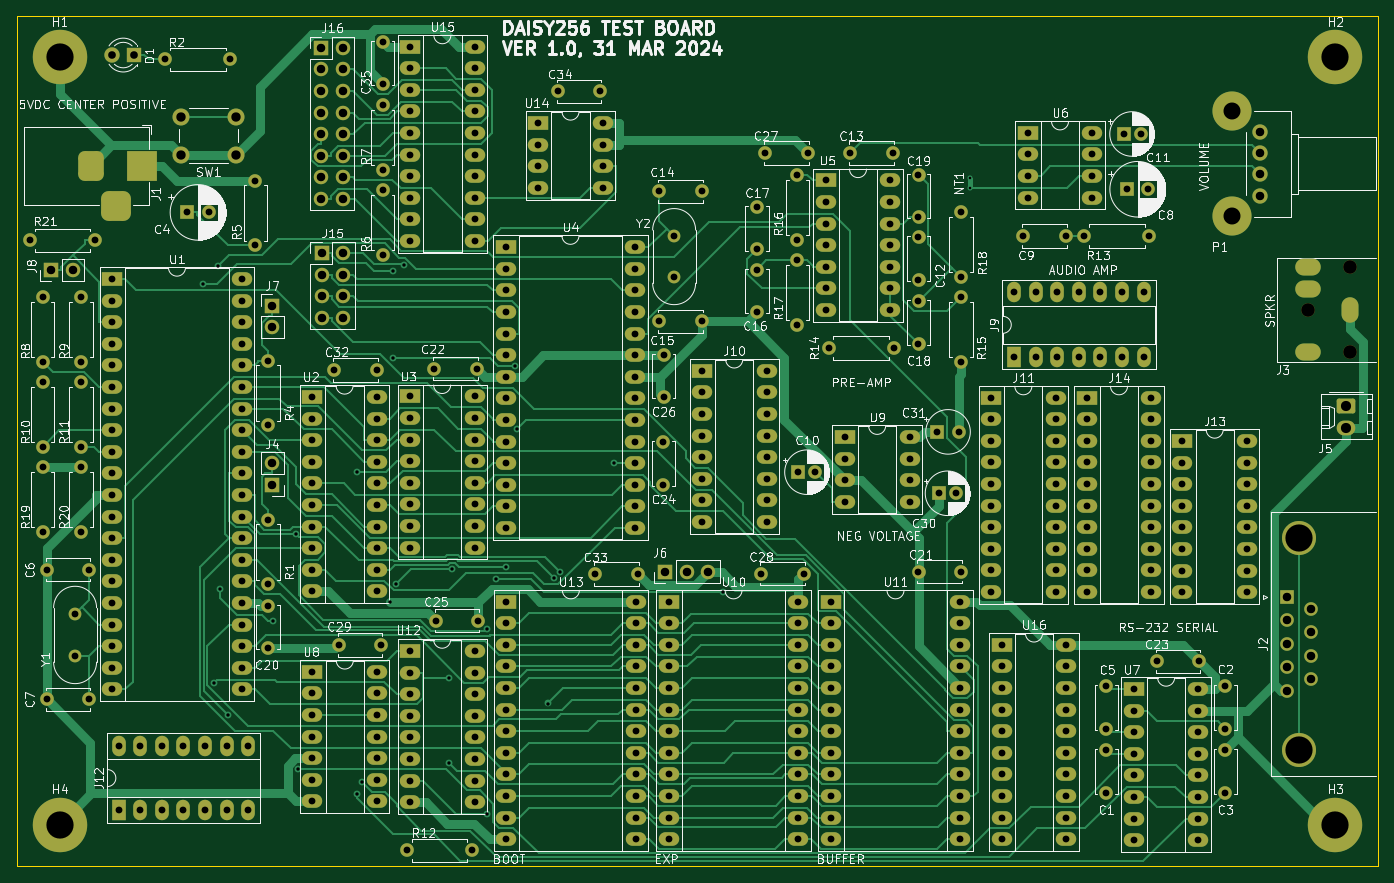
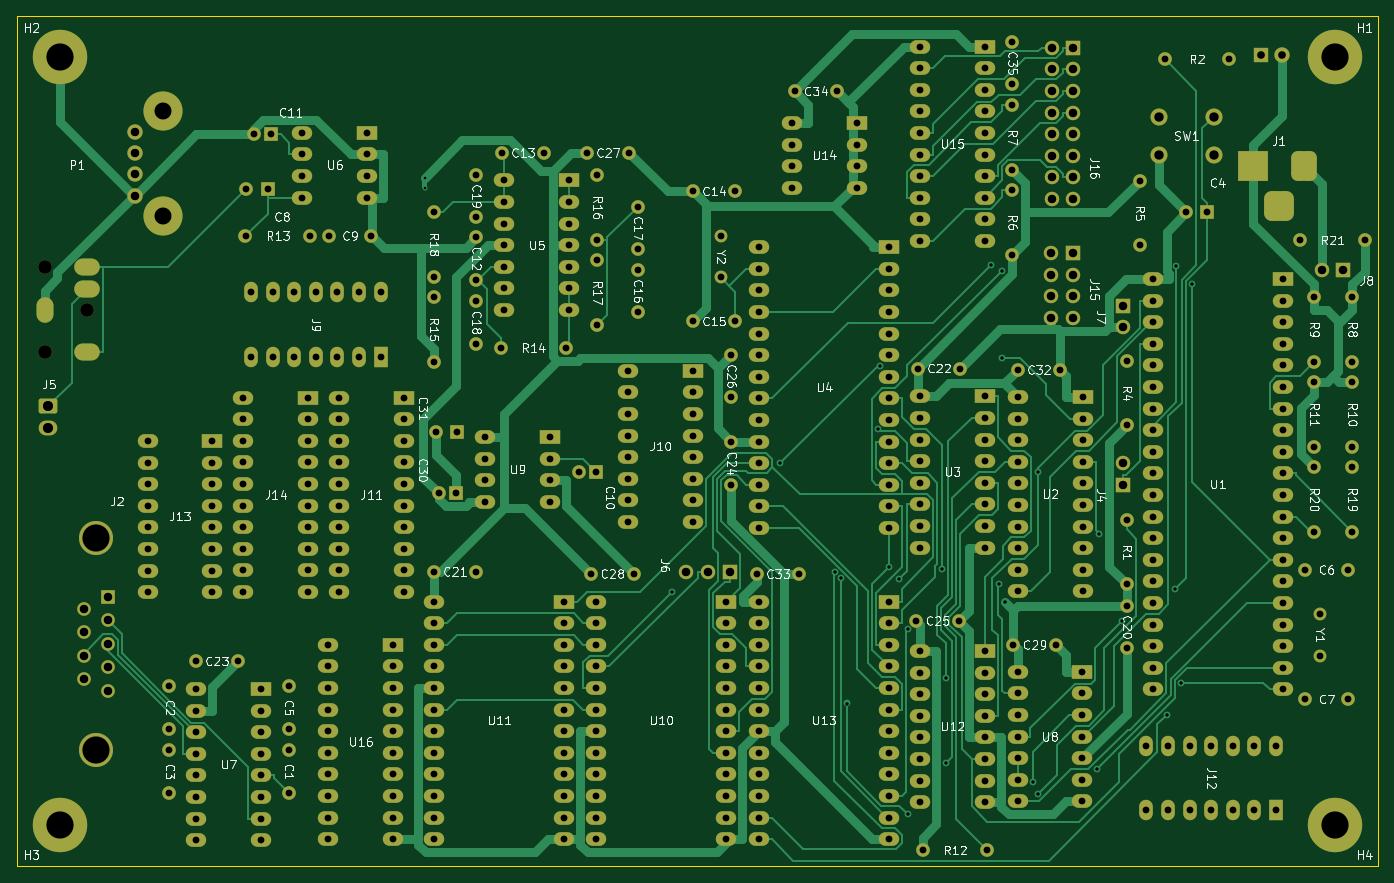
Circuit board: 11 layer files. Board 160.0 x 99.9 mm.
- bottom_copper: DAISY256-B_Cu.gbl (56797 bytes)
- bottom_mask: DAISY256-B_Mask.gbs (17379 bytes)
- paste: DAISY256-B_Paste.gbp (493 bytes)
- bottom_silk: DAISY256-B_Silkscreen.gbo (90652 bytes)
- outline: DAISY256-Edge_Cuts.gm1 (929 bytes)
- top_copper: DAISY256-F_Cu.gtl (66991 bytes)
- top_mask: DAISY256-F_Mask.gts (17379 bytes)
- paste: DAISY256-F_Paste.gtp (493 bytes)
- top_silk: DAISY256-F_Silkscreen.gto (182901 bytes)
- drill: DAISY256-NPTH.drl (387 bytes)
- drill: DAISY256-PTH.drl (10726 bytes)

=== bottom_copper: DAISY256-B_Cu.gbl (56797 bytes, source omitted) ===
=== bottom_mask: DAISY256-B_Mask.gbs (17379 bytes, source omitted) ===
=== paste: DAISY256-B_Paste.gbp ===
G04 #@! TF.GenerationSoftware,KiCad,Pcbnew,(6.0.11)*
G04 #@! TF.CreationDate,2024-04-02T11:50:41-04:00*
G04 #@! TF.ProjectId,DAISY256,44414953-5932-4353-962e-6b696361645f,rev?*
G04 #@! TF.SameCoordinates,Original*
G04 #@! TF.FileFunction,Paste,Bot*
G04 #@! TF.FilePolarity,Positive*
%FSLAX46Y46*%
G04 Gerber Fmt 4.6, Leading zero omitted, Abs format (unit mm)*
G04 Created by KiCad (PCBNEW (6.0.11)) date 2024-04-02 11:50:41*
%MOMM*%
%LPD*%
G01*
G04 APERTURE LIST*
G04 APERTURE END LIST*
M02*

=== bottom_silk: DAISY256-B_Silkscreen.gbo (90652 bytes, source omitted) ===
=== outline: DAISY256-Edge_Cuts.gm1 ===
G04 #@! TF.GenerationSoftware,KiCad,Pcbnew,(6.0.11)*
G04 #@! TF.CreationDate,2024-04-02T11:50:42-04:00*
G04 #@! TF.ProjectId,DAISY256,44414953-5932-4353-962e-6b696361645f,rev?*
G04 #@! TF.SameCoordinates,Original*
G04 #@! TF.FileFunction,Profile,NP*
%FSLAX46Y46*%
G04 Gerber Fmt 4.6, Leading zero omitted, Abs format (unit mm)*
G04 Created by KiCad (PCBNEW (6.0.11)) date 2024-04-02 11:50:42*
%MOMM*%
%LPD*%
G01*
G04 APERTURE LIST*
G04 #@! TA.AperFunction,Profile*
%ADD10C,0.150000*%
G04 #@! TD*
G04 APERTURE END LIST*
D10*
X46180000Y-158570000D02*
X76380000Y-158570000D01*
X176280000Y-158570000D02*
X206180000Y-158570000D01*
X46180000Y-58670000D02*
X76380000Y-58670000D01*
X176280000Y-58670000D02*
X76380000Y-58670000D01*
X206180000Y-58670000D02*
X206180000Y-158570000D01*
X176280000Y-58670000D02*
X206180000Y-58670000D01*
X76380000Y-158570000D02*
X176280000Y-158570000D01*
X46180000Y-58670000D02*
X46180000Y-158570000D01*
M02*

=== top_copper: DAISY256-F_Cu.gtl (66991 bytes, source omitted) ===
=== top_mask: DAISY256-F_Mask.gts (17379 bytes, source omitted) ===
=== paste: DAISY256-F_Paste.gtp ===
G04 #@! TF.GenerationSoftware,KiCad,Pcbnew,(6.0.11)*
G04 #@! TF.CreationDate,2024-04-02T11:50:41-04:00*
G04 #@! TF.ProjectId,DAISY256,44414953-5932-4353-962e-6b696361645f,rev?*
G04 #@! TF.SameCoordinates,Original*
G04 #@! TF.FileFunction,Paste,Top*
G04 #@! TF.FilePolarity,Positive*
%FSLAX46Y46*%
G04 Gerber Fmt 4.6, Leading zero omitted, Abs format (unit mm)*
G04 Created by KiCad (PCBNEW (6.0.11)) date 2024-04-02 11:50:41*
%MOMM*%
%LPD*%
G01*
G04 APERTURE LIST*
G04 APERTURE END LIST*
M02*

=== top_silk: DAISY256-F_Silkscreen.gto (182901 bytes, source omitted) ===
=== drill: DAISY256-NPTH.drl ===
M48
; DRILL file {KiCad (6.0.11)} date Tue Apr  2 11:50:44 2024
; FORMAT={-:-/ absolute / inch / decimal}
; #@! TF.CreationDate,2024-04-02T11:50:44-04:00
; #@! TF.GenerationSoftware,Kicad,Pcbnew,(6.0.11)
; #@! TF.FileFunction,NonPlated,1,2,NPTH
FMAT,2
INCH
; #@! TA.AperFunction,NonPlated,NPTH,ComponentDrill
T1C0.0630
%
G90
G05
T1
X7.7925Y-3.6687
X7.9894Y-3.4719
X7.9894Y-3.8656
T0
M30

=== drill: DAISY256-PTH.drl (10726 bytes, source omitted) ===
